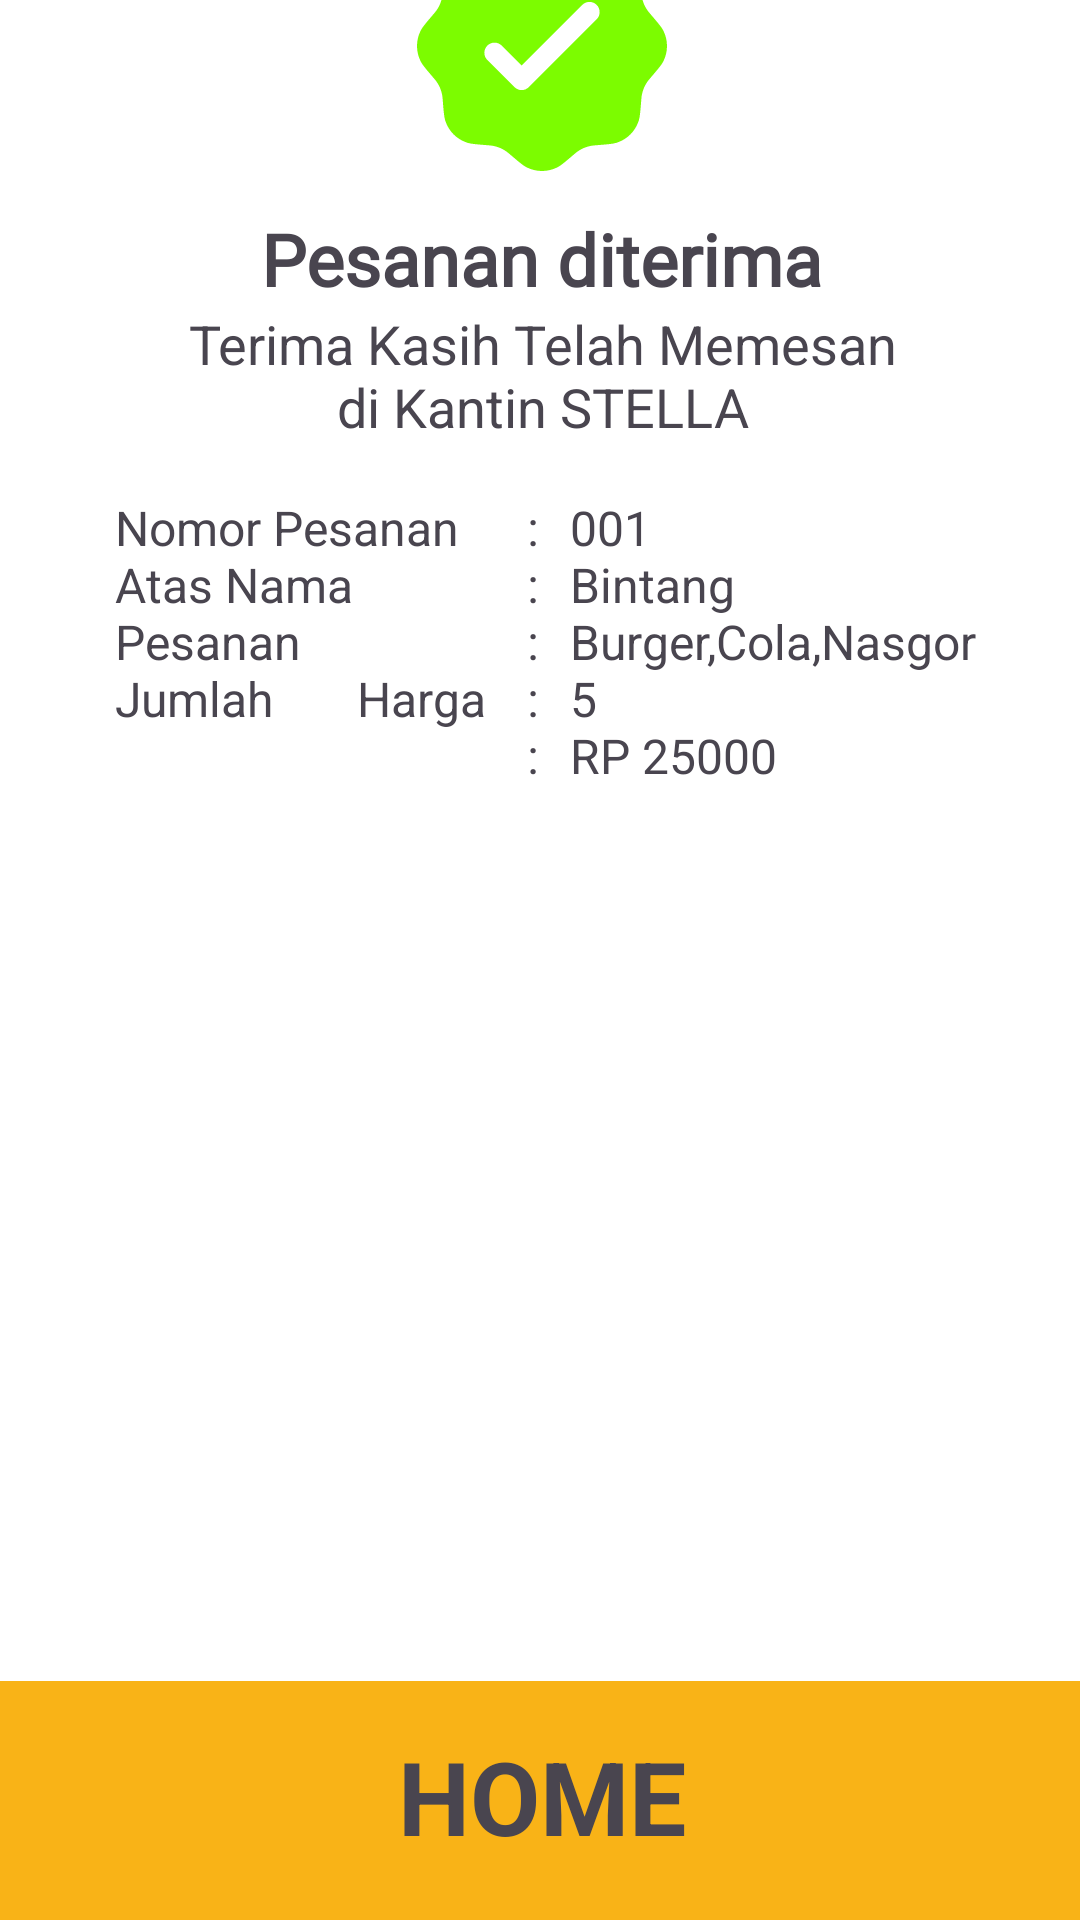

Here is an Android app screen rendered from its layout file. Give the layout XML and the strings, colors and styles it references.
<!-- AndroidManifest.xml: application theme Theme.KantinStella -->
<!-- res/layout/struct.xml -->
<?xml version="1.0" encoding="utf-8"?>
<androidx.constraintlayout.widget.ConstraintLayout xmlns:android="http://schemas.android.com/apk/res/android"
    xmlns:app="http://schemas.android.com/apk/res-auto"
    xmlns:tools="http://schemas.android.com/tools"
    android:id="@+id/main"
    android:layout_width="match_parent"
    android:layout_height="match_parent"
    tools:context=".struct"
    android:background="@color/primary">

    <androidx.constraintlayout.widget.ConstraintLayout
        android:id="@+id/constraintLayout"
        android:layout_width="391dp"
        android:layout_height="80dp"
        android:background="@color/primary"
        app:layout_constraintBottom_toBottomOf="parent"
        app:layout_constraintEnd_toEndOf="parent"
        app:layout_constraintStart_toStartOf="parent"
        app:layout_constraintTop_toTopOf="parent"
        app:layout_constraintVertical_bias="1.0">

        <TextView
            android:id="@+id/home"
            android:layout_width="wrap_content"
            android:layout_height="wrap_content"
            android:clickable="true"
            android:contentDescription="home_btn"
            android:focusable="true"
            android:minHeight="48dp"
            android:text="HOME"
            android:textSize="34sp"
            android:textStyle="bold"
            app:layout_constraintBottom_toBottomOf="parent"
            app:layout_constraintEnd_toEndOf="parent"
            app:layout_constraintStart_toStartOf="parent"
            app:layout_constraintTop_toTopOf="parent" />
    </androidx.constraintlayout.widget.ConstraintLayout>

    <androidx.constraintlayout.widget.ConstraintLayout
        android:id="@+id/constraintLayout3"
        android:layout_width="391dp"
        android:layout_height="650dp"
        android:background="@drawable/rounded_top_background"
        app:layout_constraintBottom_toTopOf="@+id/constraintLayout"
        app:layout_constraintEnd_toEndOf="parent"
        app:layout_constraintStart_toStartOf="parent"
        app:layout_constraintTop_toTopOf="parent"
        app:layout_constraintVertical_bias="1.0">

        <ImageView
            android:id="@+id/imageView22"
            android:layout_width="100dp"
            android:layout_height="100dp"
            app:layout_constraintBottom_toBottomOf="parent"
            app:layout_constraintEnd_toEndOf="parent"
            app:layout_constraintStart_toStartOf="parent"
            app:layout_constraintTop_toTopOf="parent"
            app:layout_constraintVertical_bias="0.100000024"
            app:srcCompat="@drawable/verified_check_svgrepo_com" />

        <TextView
            android:id="@+id/textView20"
            android:layout_width="wrap_content"
            android:layout_height="wrap_content"
            android:fontFamily="@font/adlam_display"
            android:text="Pesanan diterima"
            android:textSize="24sp"
            android:textStyle="bold"
            app:layout_constraintBottom_toBottomOf="parent"
            app:layout_constraintEnd_toEndOf="parent"
            app:layout_constraintStart_toStartOf="parent"
            app:layout_constraintTop_toBottomOf="@+id/imageView22"
            app:layout_constraintVertical_bias="0.01" />

        <TextView
            android:id="@+id/textView21"
            android:layout_width="240dp"
            android:layout_height="47dp"
            android:text="Terima Kasih Telah Memesan di Kantin STELLA"
            android:textAlignment="center"
            android:textSize="18sp"
            app:layout_constraintBottom_toBottomOf="parent"
            app:layout_constraintEnd_toEndOf="parent"
            app:layout_constraintStart_toStartOf="parent"
            app:layout_constraintTop_toBottomOf="@+id/textView20"
            app:layout_constraintVertical_bias="0.0" />

        <TextView
            android:id="@+id/textView23"
            android:layout_width="124dp"
            android:layout_height="100dp"
            android:text="Nomor Pesanan  Atas Nama Pesanan   Jumlah       Harga"
            android:textSize="16sp"
            app:layout_constraintBottom_toBottomOf="parent"
            app:layout_constraintEnd_toEndOf="parent"
            app:layout_constraintHorizontal_bias="0.2"
            app:layout_constraintStart_toStartOf="parent"
            app:layout_constraintTop_toBottomOf="@+id/textView21"
            app:layout_constraintVertical_bias="0.05" />

        <TextView
            android:id="@+id/textView24"
            android:layout_width="10dp"
            android:layout_height="100dp"
            android:text=": : : : :"
            android:textSize="16sp"
            app:layout_constraintBottom_toBottomOf="parent"
            app:layout_constraintEnd_toEndOf="parent"
            app:layout_constraintHorizontal_bias="0.5"
            app:layout_constraintStart_toStartOf="parent"
            app:layout_constraintTop_toBottomOf="@+id/textView21"
            app:layout_constraintVertical_bias="0.05" />

        <TextView
            android:id="@+id/textView25"
            android:layout_width="150dp"
            android:layout_height="100dp"
            android:text="001                  Bintang        Burger,Cola,Nasgor  5                               RP 25000"
            android:textSize="16sp"
            app:layout_constraintBottom_toBottomOf="parent"
            app:layout_constraintEnd_toEndOf="parent"
            app:layout_constraintHorizontal_bias="0.85"
            app:layout_constraintStart_toStartOf="parent"
            app:layout_constraintTop_toBottomOf="@+id/textView21"
            app:layout_constraintVertical_bias="0.05" />

    </androidx.constraintlayout.widget.ConstraintLayout>

    <ImageView
        android:id="@+id/imageView21"
        android:layout_width="50dp"
        android:layout_height="50dp"
        app:layout_constraintBottom_toTopOf="@+id/constraintLayout3"
        app:layout_constraintEnd_toEndOf="parent"
        app:layout_constraintHorizontal_bias="0.93"
        app:layout_constraintStart_toStartOf="parent"
        app:layout_constraintTop_toTopOf="parent"
        app:srcCompat="@drawable/list_ul_alt_svgrepo_com" />

</androidx.constraintlayout.widget.ConstraintLayout>
<!-- resources referenced by this layout -->
<resources>
  <color name="primary">#F9B317</color>
  <!-- drawable list_ul_alt_svgrepo_com (drawable) -->
  <vector xmlns:android="http://schemas.android.com/apk/res/android" android:height="24dp" android:viewportHeight="24" android:viewportWidth="24" android:width="24dp">
        
      <path android:fillColor="#00000000" android:pathData="M8,6.001L21,6.001M8,12.001L21,12.002M8,18.001L21,18.001M3.5,6H3.51M3.5,12H3.51M3.5,18H3.51M4,6C4,6.276 3.776,6.5 3.5,6.5C3.224,6.5 3,6.276 3,6C3,5.724 3.224,5.5 3.5,5.5C3.776,5.5 4,5.724 4,6ZM4,12C4,12.276 3.776,12.5 3.5,12.5C3.224,12.5 3,12.276 3,12C3,11.724 3.224,11.5 3.5,11.5C3.776,11.5 4,11.724 4,12ZM4,18C4,18.276 3.776,18.5 3.5,18.5C3.224,18.5 3,18.276 3,18C3,17.724 3.224,17.5 3.5,17.5C3.776,17.5 4,17.724 4,18Z" android:strokeColor="#ffffff" android:strokeLineCap="round" android:strokeLineJoin="round" android:strokeWidth="2"/>
      
  </vector>
  <!-- drawable rounded_top_background (drawable) -->
  <shape xmlns:android="http://schemas.android.com/apk/res/android"
      android:shape="rectangle">
      <solid android:color="@color/white" />
      <corners
          android:topLeftRadius="24dp"
          android:topRightRadius="24dp"
          android:bottomLeftRadius="0dp"
          android:bottomRightRadius="0dp" />
  </shape>
  <!-- drawable verified_check_svgrepo_com: vector/xml drawable (drawable, 2372 chars, omitted) -->
  <style name="Theme.KantinStella" parent="Base.Theme.KantinStella" />
  <color name="white">#FFFFFFFF</color>
  <style name="Base.Theme.KantinStella" parent="Theme.Material3.DayNight.NoActionBar">
          
          
      </style>
</resources>
